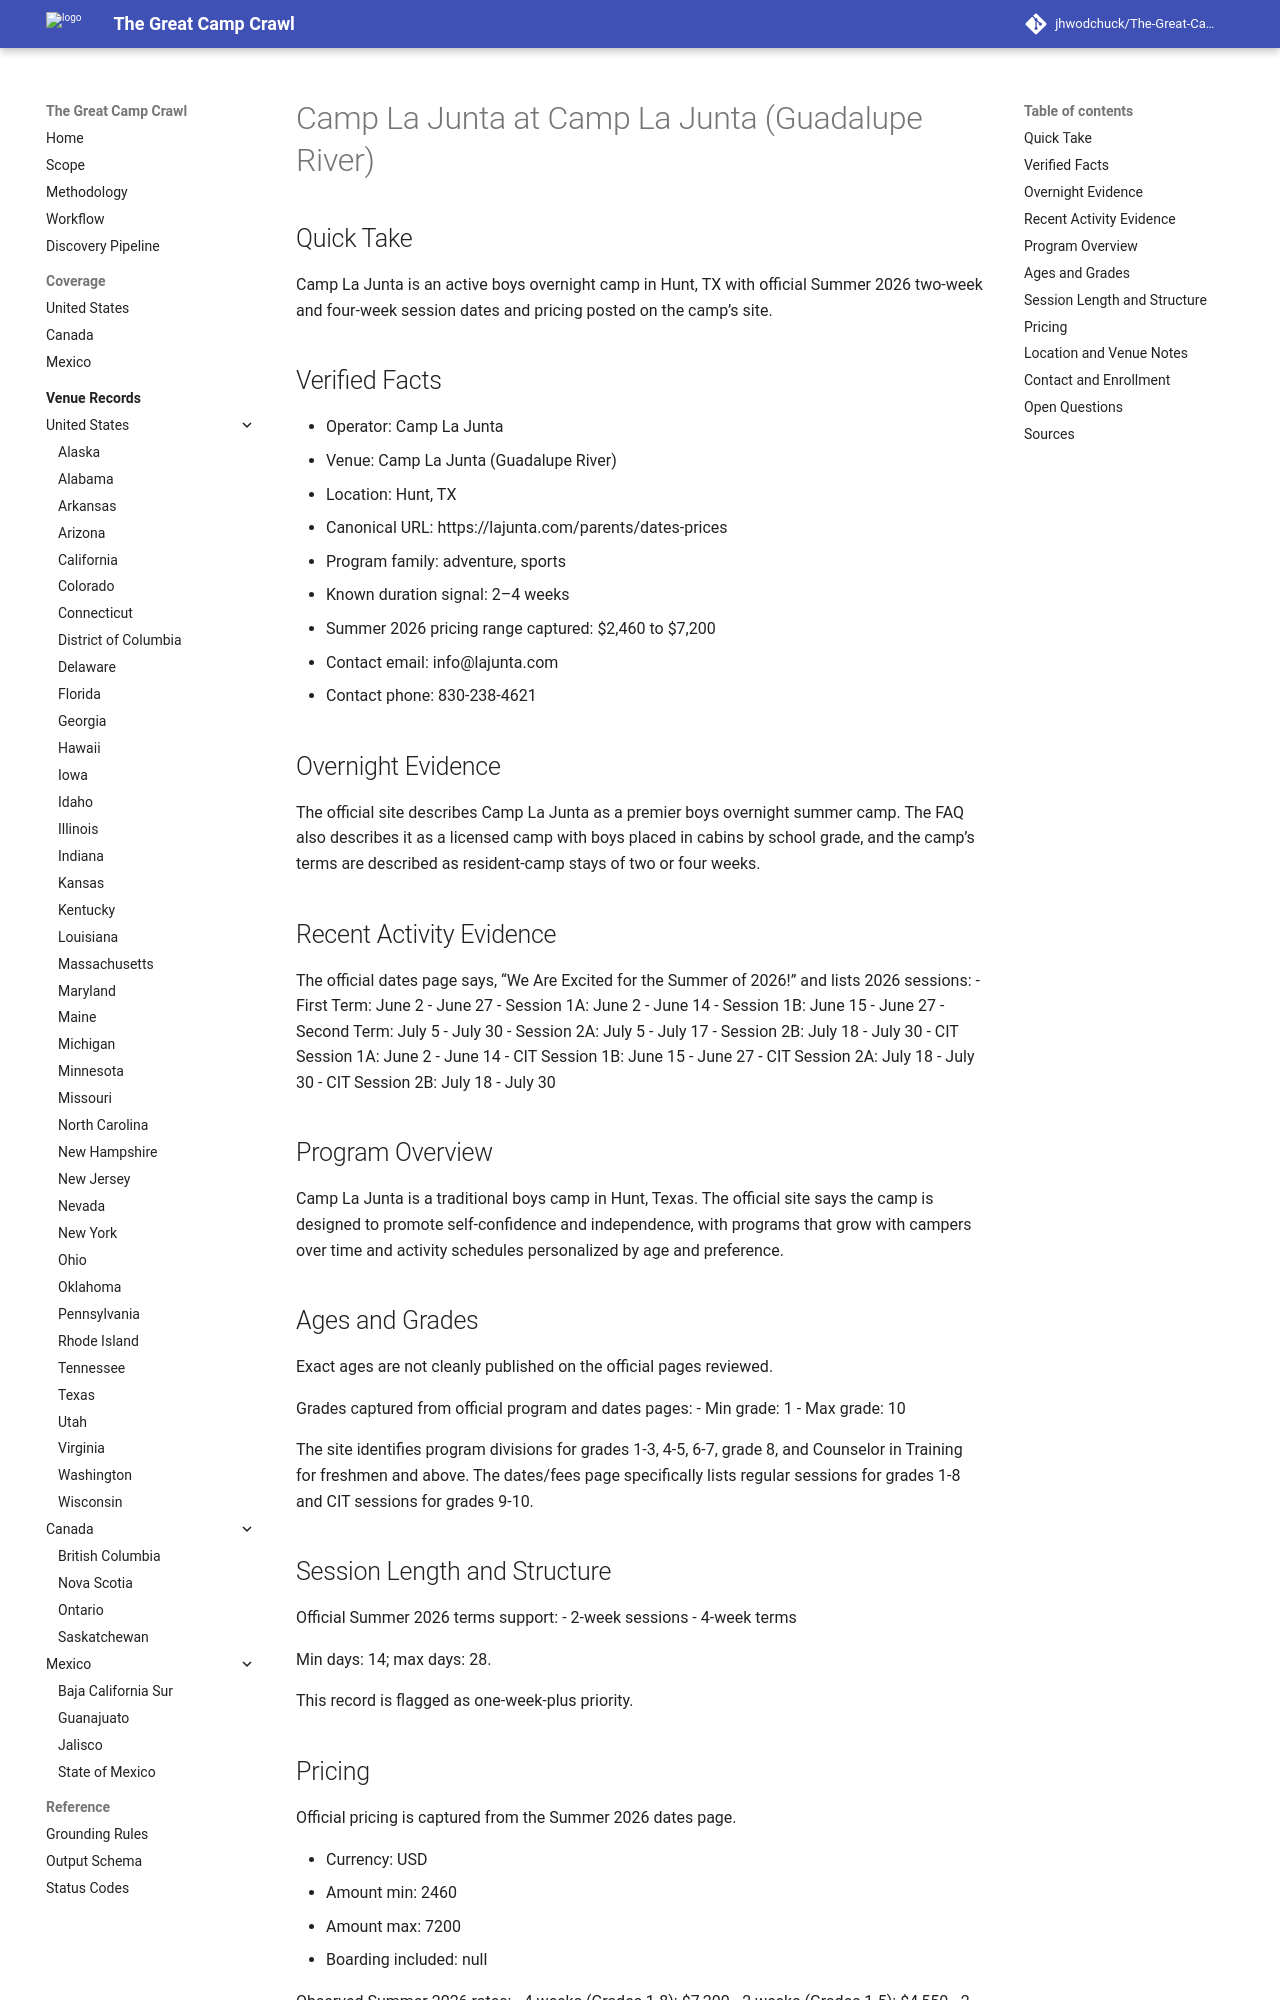

repository: jhwodchuck/The-Great-Camp-Crawl · page: camps/us/tx/camp-la-junta--us-tx-hunt-camp-la-junta-guadalupe-river--us-tx-hunt-camp-la-junta/index.html · generator: mkdocs

---
record_id: us-tx-hunt-camp-la-junta
camp_id: camp-la-junta
venue_id: us-tx-hunt-camp-la-junta-guadalupe-river
name: Camp La Junta
display_name: Camp La Junta at Camp La Junta (Guadalupe River)
country: US
country_name: United States
region: TX
region_name: Texas
city: Hunt
venue_name: Camp La Junta (Guadalupe River)
program_family:
- adventure
- sports
camp_types:
- overnight
priority_flags:
  college_precollege: false
  one_week_plus: true
languages_found:
- en
source_language_primary: en
activity_status: active
activity_evidence_window_months: 24
duration:
  min_days: 14
  max_days: 28
pricing:
  currency: USD
  amount_min: 2460
  amount_max: 7200
  boarding_included: null
ages:
  min: null
  max: null
grades:
  min: 1
  max: 10
operator:
  name: Camp La Junta
  type: camp-operator
website:
  canonical_url: https://lajunta.com/parents/dates-prices
  admissions_url: null
  session_dates_url: https://lajunta.com/parents/dates-prices
  pricing_url: https://lajunta.com/parents/dates-prices
contact:
  email: info@lajunta.com
  phone: 830-238-4621
location:
  address: 1661 Highway 39
  postal_code: '78024'
  latitude: null
  longitude: null
verification:
  overnight_confirmed: true
  active_past_2_years_confirmed: true
  confidence: high
  last_verified: '2026-04-17'
evidence:
  overnight_source_url: https://lajunta.com/
  recent_activity_source_url: https://lajunta.com/parents/dates-prices
  duration_source_url: https://lajunta.com/parents/dates-prices
  pricing_source_url: https://lajunta.com/parents/dates-prices
tags:
- us
- tx
- hunt
- adventure
- sports
- overnight
draft_status: draft
---

# Camp La Junta at Camp La Junta (Guadalupe River)

## Quick Take
Camp La Junta is an active boys overnight camp in Hunt, TX with official Summer 2026 two-week and four-week session dates and pricing posted on the camp’s site.

## Verified Facts
- Operator: Camp La Junta
- Venue: Camp La Junta (Guadalupe River)
- Location: Hunt, TX
- Canonical URL: https://lajunta.com/parents/dates-prices
- Program family: adventure, sports
- Known duration signal: 2–4 weeks
- Summer 2026 pricing range captured: $2,460 to $7,200
- Contact email: info@lajunta.com
- Contact phone: 830-238-4621

## Overnight Evidence
The official site describes Camp La Junta as a premier boys overnight summer camp. The FAQ also describes it as a licensed camp with boys placed in cabins by school grade, and the camp’s terms are described as resident-camp stays of two or four weeks.

## Recent Activity Evidence
The official dates page says, “We Are Excited for the Summer of 2026!” and lists 2026 sessions:
- First Term: June 2 - June 27
- Session 1A: June 2 - June 14
- Session 1B: June 15 - June 27
- Second Term: July 5 - July 30
- Session 2A: July 5 - July 17
- Session 2B: July 18 - July 30
- CIT Session 1A: June 2 - June 14
- CIT Session 1B: June 15 - June 27
- CIT Session 2A: July 18 - July 30
- CIT Session 2B: July 18 - July 30

## Program Overview
Camp La Junta is a traditional boys camp in Hunt, Texas. The official site says the camp is designed to promote self-confidence and independence, with programs that grow with campers over time and activity schedules personalized by age and preference.
